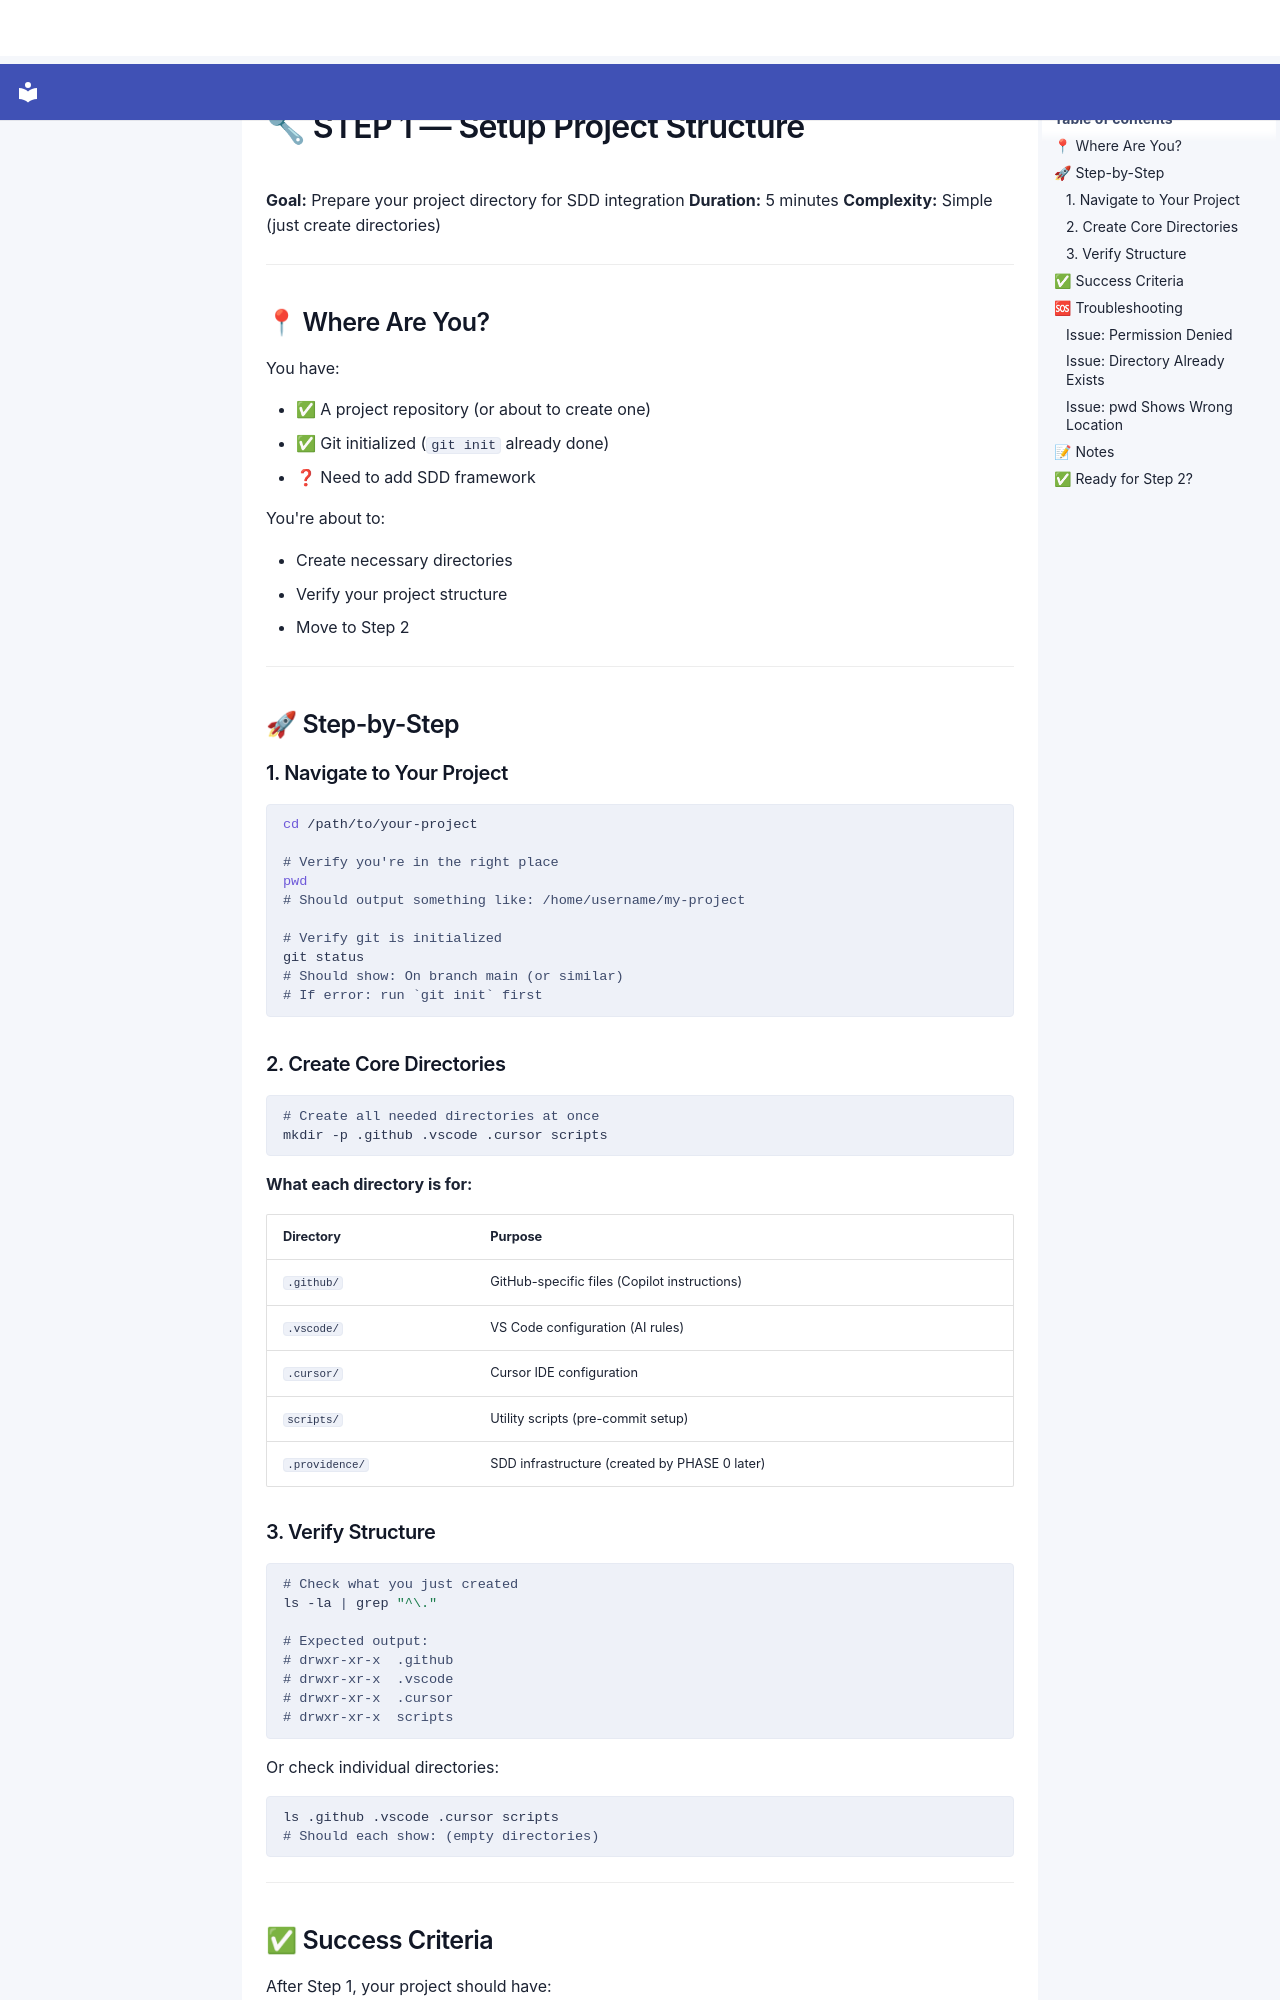

repository: SergioLacerda/providence · page: spec/guides/integration/STEP_1/index.html · generator: mkdocs

# 🔧 STEP 1 — Setup Project Structure

**Goal:** Prepare your project directory for SDD integration
**Duration:** 5 minutes
**Complexity:** Simple (just create directories)

---

## 📍 Where Are You?

You have:

- ✅ A project repository (or about to create one)
- ✅ Git initialized (`git init` already done)
- ❓ Need to add SDD framework

You're about to:

- Create necessary directories
- Verify your project structure
- Move to Step 2

---

## 🚀 Step-by-Step

### 1. Navigate to Your Project

```bash
cd /path/to/your-project

# Verify you're in the right place
pwd
# Should output something like: /home/username/my-project

# Verify git is initialized
git status
# Should show: On branch main (or similar)
# If error: run `git init` first
```

### 2. Create Core Directories

```bash
# Create all needed directories at once
mkdir -p .github .vscode .cursor scripts
```

**What each directory is for:**

| Directory | Purpose |
|-----------|---------|
| `.github/` | GitHub-specific files (Copilot instructions) |
| `.vscode/` | VS Code configuration (AI rules) |
| `.cursor/` | Cursor IDE configuration |
| `scripts/` | Utility scripts (pre-commit setup) |
| `.providence/` | SDD infrastructure (created by PHASE 0 later) |

### 3. Verify Structure

```bash
# Check what you just created
ls -la | grep "^\."

# Expected output:
# drwxr-xr-x  .github
# drwxr-xr-x  .vscode
# drwxr-xr-x  .cursor
# drwxr-xr-x  scripts
```

Or check individual directories:

```bash
ls .github .vscode .cursor scripts
# Should each show: (empty directories)
```

---
